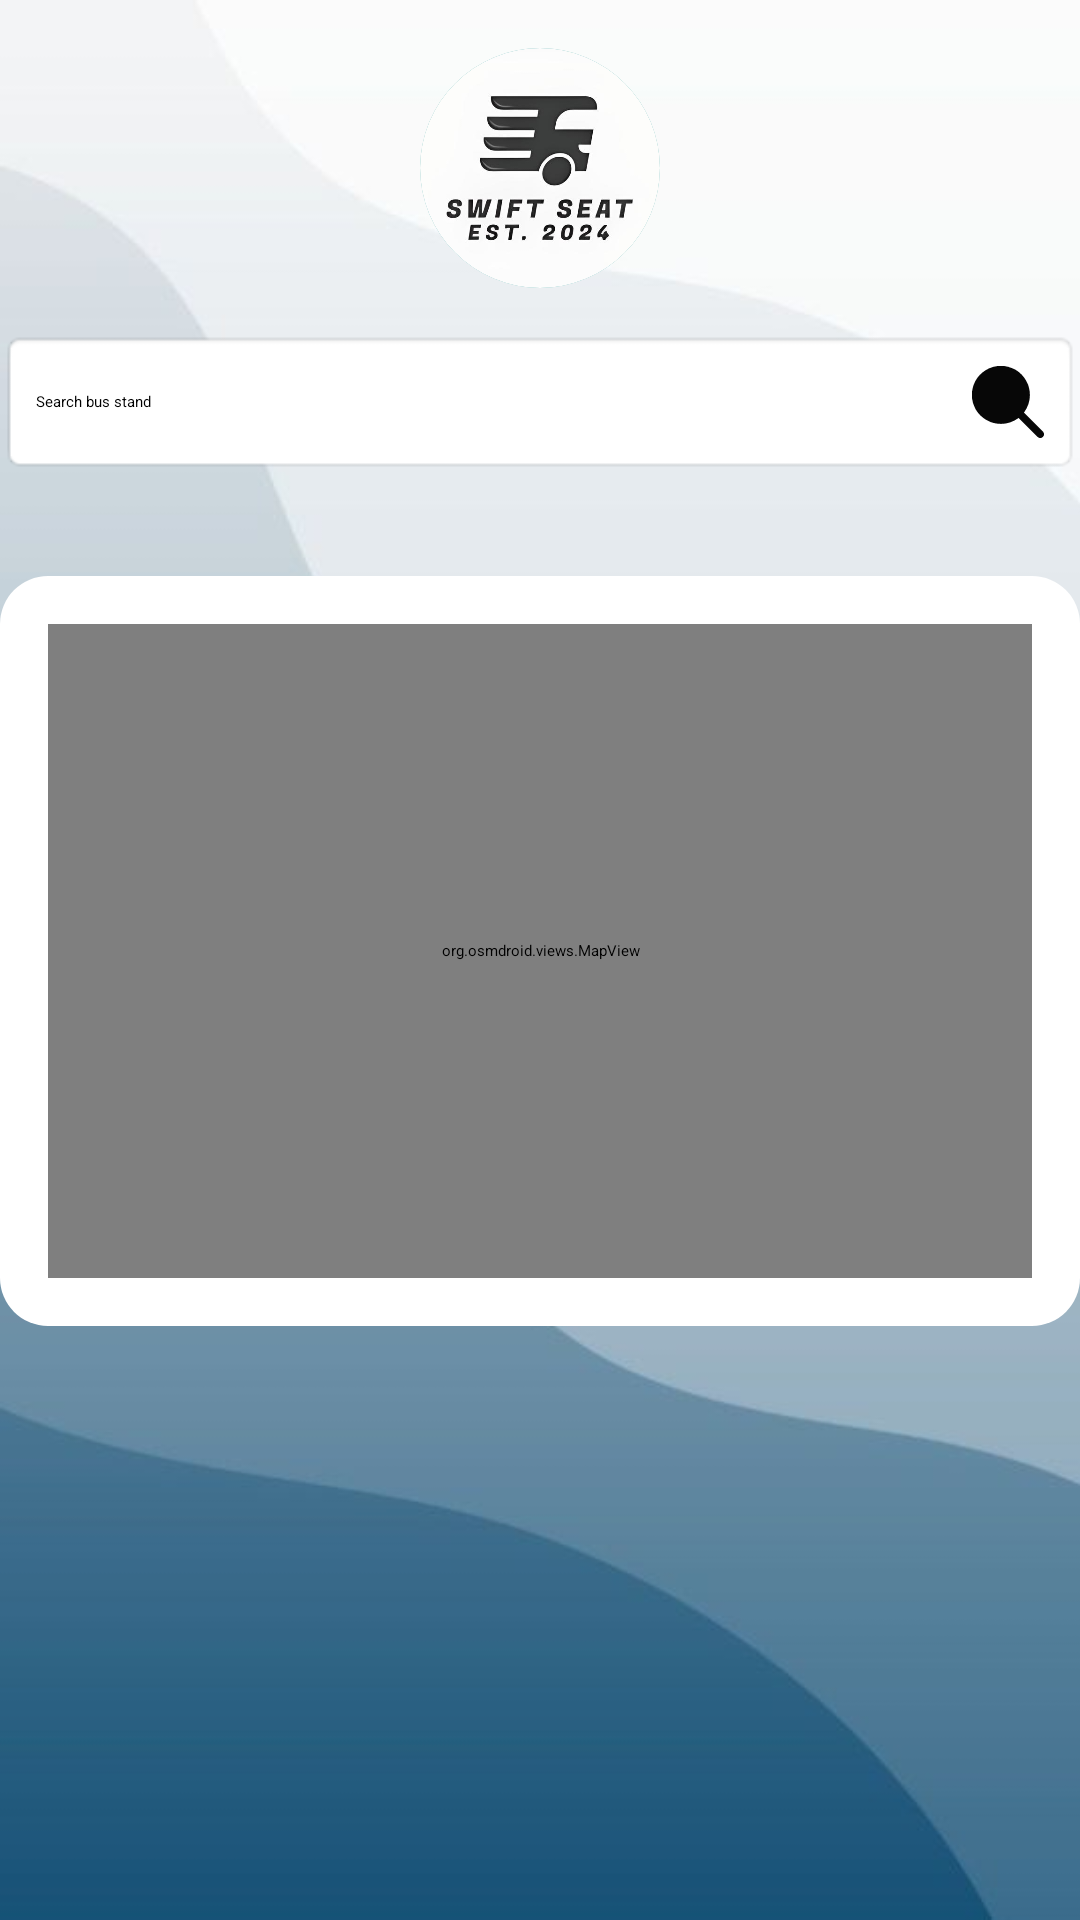

Write the Android layout XML for this screen, with the resource values it uses.
<!-- AndroidManifest.xml: application theme Theme.SwiftRide -->
<!-- res/layout/fragment_home.xml -->
<RelativeLayout xmlns:android="http://schemas.android.com/apk/res/android"
    xmlns:tools="http://schemas.android.com/tools"
    android:layout_width="match_parent"
    android:layout_height="match_parent"
    tools:context=".HomeFragment"
    android:background="@drawable/bg8">

    
    <LinearLayout
        android:id="@+id/headerLayout"
        android:layout_width="match_parent"
        android:layout_height="wrap_content"
        android:orientation="vertical"
        android:gravity="center"
        android:padding="16dp">

        <ImageView
            android:layout_width="80dp"
            android:layout_height="80dp"
            android:src="@drawable/logo"
            android:background="@drawable/circle2"
            android:scaleType="centerCrop"
            android:clipToOutline="true" />
    </LinearLayout>

    
    
    <TextView
        android:layout_width="match_parent"
        android:layout_height="wrap_content"
        android:id="@+id/textView"
        android:hint="Search bus stand"
        android:padding="12dp"
        android:gravity="center_vertical"
        android:drawableEnd="@drawable/search2"
        android:background="@android:drawable/editbox_background"
        android:layout_marginTop="110dp"/>

    
    <LinearLayout
        android:id="@+id/mapLayout"
        android:layout_width="match_parent"
        android:layout_height="250dp"
        android:layout_below="@id/headerLayout"
        android:orientation="vertical"
        android:padding="16dp"
        android:elevation="8dp"
        android:background="@drawable/card_background2"
        android:clipToPadding="true"
        android:layout_marginTop="80dp">

        <org.osmdroid.views.MapView
            android:id="@+id/map"
            android:layout_width="match_parent"
            android:layout_height="match_parent" />
    </LinearLayout>

    
    <LinearLayout
        android:id="@+id/bus_info_layout"
        android:layout_width="match_parent"
        android:layout_height="wrap_content"
        android:orientation="vertical"
        android:layout_below="@id/mapLayout"
        android:visibility="gone"
        android:padding="16dp"
        android:layout_marginTop="20dp"
        android:elevation="16dp"
        android:background="@drawable/card_background2">

        
        <LinearLayout
            android:layout_width="match_parent"
            android:layout_height="wrap_content"
            android:orientation="horizontal"
            android:background="@color/design_default_color_secondary"
            android:padding="8dp">

            <TextView
                android:layout_width="0dp"
                android:layout_height="wrap_content"
                android:layout_weight="1"
                android:text="Bus Number"
                android:textColor="@android:color/white"
                android:textStyle="bold"
                android:gravity="center" />

            <TextView
                android:layout_width="0dp"
                android:layout_height="wrap_content"
                android:layout_weight="1"
                android:text="Departure Time"
                android:textColor="@android:color/white"
                android:textStyle="bold"
                android:gravity="center" />

            <TextView
                android:layout_width="0dp"
                android:layout_height="wrap_content"
                android:layout_weight="1"
                android:text="Destination"
                android:textColor="@android:color/white"
                android:textStyle="bold"
                android:gravity="center" />
        </LinearLayout>

        
        <LinearLayout
            android:id="@+id/bus_info_table"
            android:layout_width="match_parent"
            android:layout_height="wrap_content"
            android:orientation="vertical">
            
        </LinearLayout>
    </LinearLayout>
</RelativeLayout>
<!-- resources referenced by this layout -->
<resources>
  <!-- drawable bg8: jpg bitmap (drawable, 11685 bytes) -->
  <!-- drawable card_background2 (drawable) -->
  <shape xmlns:android="http://schemas.android.com/apk/res/android">
      <solid android:color="@android:color/white" />
      <corners android:radius="16dp" />
      <elevation android:shadowColor="#A0A0A0" />
  </shape>
  <!-- drawable circle2 (drawable) -->
  <shape xmlns:android="http://schemas.android.com/apk/res/android">
      <solid android:color="@color/design_default_color_secondary_variant" />
      <corners android:radius="50dp"/>
  </shape>
  <!-- drawable logo: jpg bitmap (drawable, 20134 bytes) -->
  <!-- drawable search2 (drawable) -->
  <vector xmlns:android="http://schemas.android.com/apk/res/android"
      android:width="24dp"
      android:height="24dp"
      android:viewportWidth="512"
      android:viewportHeight="512">
      <path
          android:pathData="M186.5,-0.5C199.5,-0.5 212.5,-0.5 225.5,-0.5C307.64,10.82 365.14,54.48 398,130.5C423.25,202.6 413.75,269.6 369.5,331.5C414.82,377.32 460.32,422.99 506,468.5C508.13,471.77 509.96,475.1 511.5,478.5C511.5,483.5 511.5,488.5 511.5,493.5C507.83,501.83 501.83,507.83 493.5,511.5C488.5,511.5 483.5,511.5 478.5,511.5C474.6,509.88 470.93,507.71 467.5,505C422.32,459.65 376.99,414.49 331.5,369.5C269.59,413.75 202.59,423.25 130.5,398C54.48,365.14 10.82,307.64 -0.5,225.5C-0.5,212.17 -0.5,198.83 -0.5,185.5C9.82,107.69 50.16,51.52 120.5,17C141.79,8.01 163.79,2.18 186.5,-0.5ZM190.5,51.5C256.81,48.4 306.98,75.07 341,131.5C365.67,180.83 365.67,230.17 341,279.5C307.08,336.05 256.91,362.55 190.5,359C137.23,352.13 97.07,325.63 70,279.5C45.33,230.17 45.33,180.83 70,131.5C97.28,85.44 137.45,58.77 190.5,51.5Z"
          android:strokeAlpha="0.976"
          android:fillColor="#000000"
          android:fillAlpha="0.976"/>
  </vector>
</resources>
